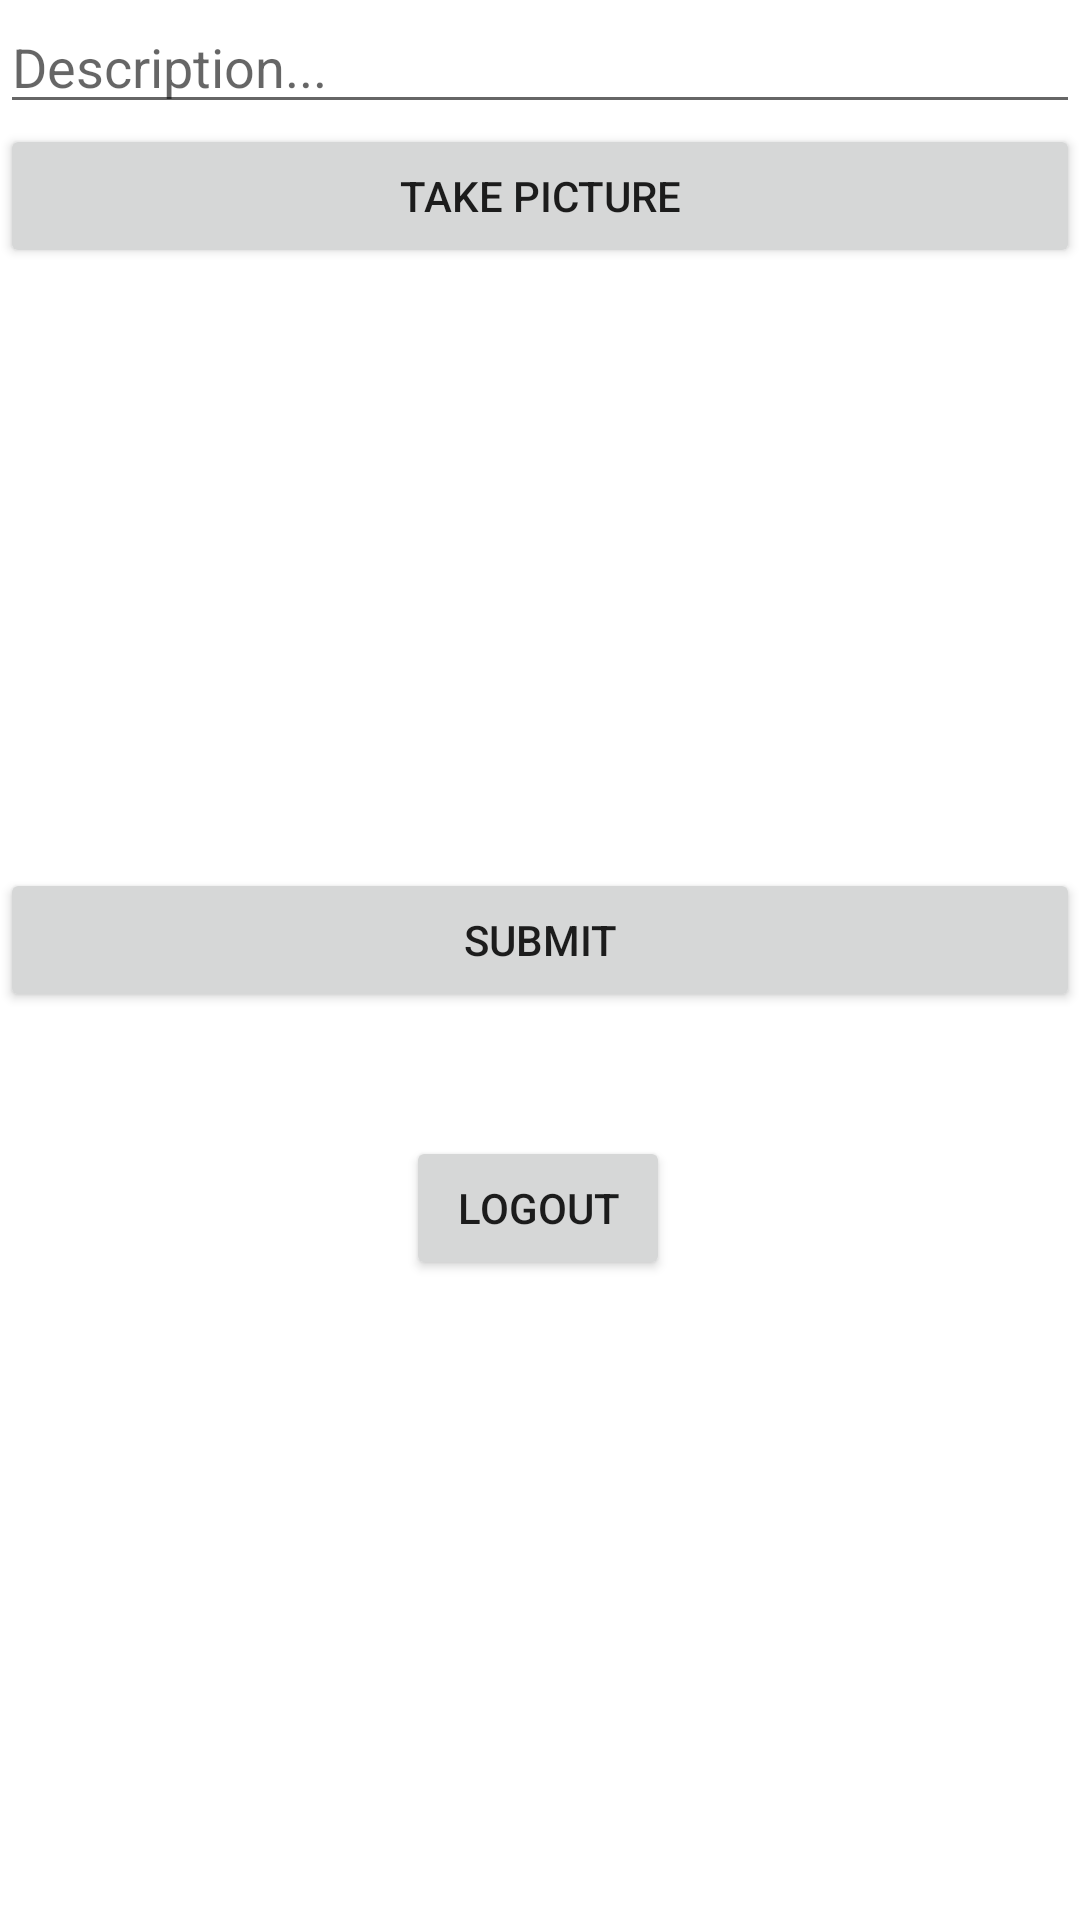

This screen was rendered from an Android layout file. Write that file and the resources it references.
<!-- AndroidManifest.xml: application theme Theme.Clonagram -->
<!-- res/layout/fragment_compose.xml -->
<?xml version="1.0" encoding="utf-8"?>
<androidx.constraintlayout.widget.ConstraintLayout
    xmlns:android="http://schemas.android.com/apk/res/android"
    xmlns:app="http://schemas.android.com/apk/res-auto"
    xmlns:tools="http://schemas.android.com/tools"
    android:layout_width="match_parent"
    android:layout_height="match_parent"
    tools:context=".fragments.ComposeFragment">

    <EditText
        android:id="@+id/etDescription"
        android:layout_width="0dp"
        android:layout_height="wrap_content"
        android:ems="10"
        android:hint="Description..."
        android:inputType="textPersonName"
        app:layout_constraintEnd_toEndOf="parent"
        app:layout_constraintStart_toStartOf="parent"
        app:layout_constraintTop_toTopOf="parent"
        tools:layout_editor_absoluteX="90dp" />

    <Button
        android:id="@+id/btnCaptureImage"
        app:layout_constraintEnd_toEndOf="parent"
        app:layout_constraintStart_toStartOf="parent"
        app:layout_constraintTop_toBottomOf="@+id/etDescription"
        android:layout_width="0dp"
        android:layout_height="wrap_content"
        android:text="Take picture"
        tools:layout_editor_absoluteX="113dp"
        tools:layout_editor_absoluteY="411dp" />

    <ImageView
        android:id="@+id/ivPostImage"
        app:layout_constraintEnd_toEndOf="parent"
        app:layout_constraintStart_toStartOf="parent"
        app:layout_constraintTop_toBottomOf="@+id/btnCaptureImage"
        android:layout_width="wrap_content"
        android:layout_height="200dp"
        tools:layout_editor_absoluteX="170dp"
        tools:layout_editor_absoluteY="123dp"
        tools:srcCompat="@tools:sample/avatars" />

    <Button
        android:id="@+id/btnSubmit"
        app:layout_constraintEnd_toEndOf="parent"
        app:layout_constraintHorizontal_bias="0.498"
        app:layout_constraintStart_toStartOf="parent"
        app:layout_constraintTop_toBottomOf="@+id/ivPostImage"
        android:layout_width="0dp"
        android:layout_height="wrap_content"
        android:text="submit"
        tools:layout_editor_absoluteX="298dp"
        tools:layout_editor_absoluteY="371dp" />

    <Button
        android:id="@+id/btnLogout"
        app:layout_constraintBottom_toBottomOf="parent"
        app:layout_constraintEnd_toEndOf="parent"
        app:layout_constraintHorizontal_bias="0.498"
        app:layout_constraintStart_toStartOf="parent"
        app:layout_constraintTop_toBottomOf="@+id/btnSubmit"
        app:layout_constraintVertical_bias="0.162"
        android:layout_width="wrap_content"
        android:layout_height="wrap_content"
        android:text="logout"
        tools:layout_editor_absoluteX="0dp"
        tools:layout_editor_absoluteY="248dp" />


</androidx.constraintlayout.widget.ConstraintLayout>
<!-- resources referenced by this layout -->
<resources>
  <style name="Theme.Clonagram" parent="Theme.MaterialComponents.DayNight.DarkActionBar">
          
          <item name="colorPrimary">@color/purple_500</item>
          <item name="colorPrimaryVariant">@color/purple_700</item>
          <item name="colorOnPrimary">@color/white</item>
          
          <item name="colorSecondary">@color/teal_200</item>
          <item name="colorSecondaryVariant">@color/teal_700</item>
          <item name="colorOnSecondary">@color/black</item>
          
          <item name="android:statusBarColor" tools:targetApi="l">?attr/colorPrimaryVariant</item>
          
      </style>
  <!-- not gathered from this repository: default colours our renderer supplied (Android Studio template values) -->
  <color name="purple_500">#FF6200EE</color>
  <color name="purple_700">#FF3700B3</color>
  <color name="teal_200">#FF03DAC5</color>
  <color name="teal_700">#FF018786</color>
  <color name="black">#FF000000</color>
  <color name="white">#FFFFFFFF</color>
</resources>
